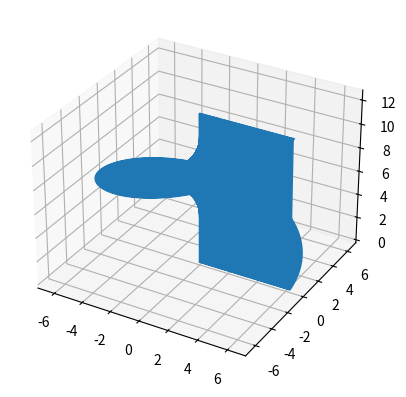

Recreate this plot in Python.
import numpy as np
import matplotlib.pyplot as plt

fig, ax = plt.subplots(subplot_kw={"projection": "3d"})

phi = np.linspace(0, 2 * np.pi, 100)
theta = np.linspace(0,2 * np.pi, 100)

h = 2

x = np.outer(phi, np.cos(theta))
y = np.outer(phi, np.sin(theta))
z = h * theta

ax.plot(x, y, z, label='Dich')

plt.savefig('helicoid.png')
